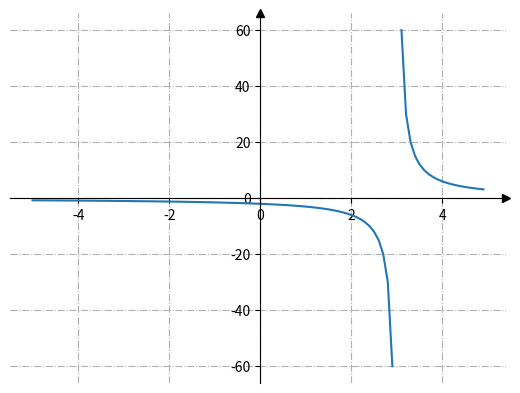

Write Python code to recreate this figure.
import matplotlib.pyplot as plt
import numpy as np


fig, ax = plt.subplots()


# Перемістимо лівий і нижній стовпчики до x = 0 і y = 0 відповідно
ax.spines[["left", "bottom"]].set_position(("data", 0))


# Сховати верхню та праву лінію
ax.spines[["top", "right"]].set_visible(False)


# Намалюємо стрілки (як чорні трикутники: ">k"/"^k") на кінцях осей
# Також вимкнемо відсікання (clip_on=False) стрілок
ax.plot(1, 0, ">k", transform=ax.get_yaxis_transform(), clip_on=False)
ax.plot(0, 1, "^k", transform=ax.get_xaxis_transform(), clip_on=False)


# Додамо проміжні лінії
ax.grid(True, linestyle='-.')


# Сформуємо ряд значень x. 100 елементів від -5 до 5
x = np.linspace(-5, 5, 100, False)


# Функціональну залежність
# ax.plot(x, -(2/3)*x-1/3)
#
# ax.plot(x, 1 / (x**2 + 2*x + 3))
# ax.plot(x, 1 / (x**2 - 2*x + 3))
#
# ax.plot(x, np.sin(x) + 2)
# ax.plot(x, np.sin(x) + (-1))
#
# ax.plot(x, -x**2)
# ax.plot(x, np.sqrt(x + 1))

ax.plot(x, 6 / (x - 3))



# Запускаємо малювання графіка
plt.show()
